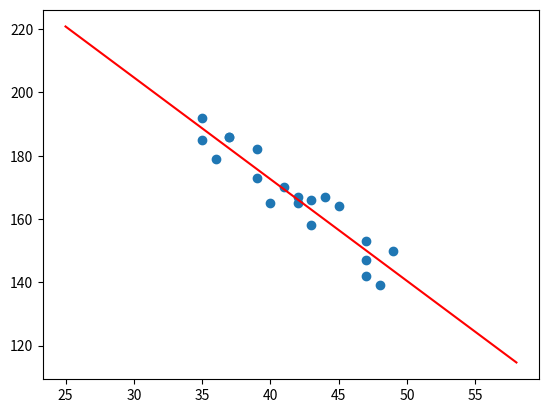

The matplotlib source for this figure:
import scipy.stats
import pandas as pd
import numpy as np
import matplotlib.pyplot as plt

age=[45,35,37,44,47,49,47,47,42,41,40,43,43,39,37,42,48,36,39,35]
hr=[164,185,186,167,142,150,147,153,167,170,165,158,166,173,186,165,139,179,182,192]

combo={'age':age,'hr':hr}
df=pd.DataFrame(combo)

#Regression & Correlation
regress_results=scipy.stats.linregress(age,hr)
corr_results=df.hr.corr(df.age)

print('Regression results are: ',regress_results,'\n')
print('Correlation results are: ',corr_results)

#Plot
x=range(min(age)-10,max(age)+10)
y=regress_results[0]*x+regress_results[1]

plt.scatter(age,hr)
plt.plot(x,y,color='r')
plt.show()
